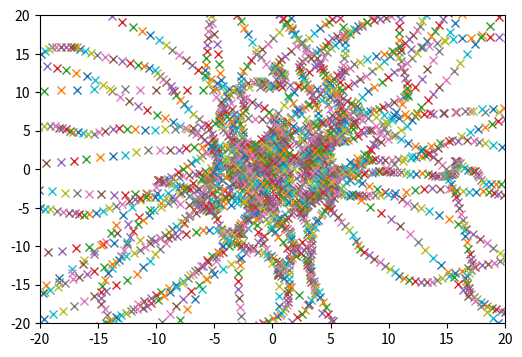

Recreate this plot in Python.
#Fresh start
#Reference: Hockney
#Notes:
#The onus is always on the numerical experimenter to demonstrate that the results
#from the simulation model are physically meaningful - we shall see in later chapters
#that numerical errors can have disastrous effects!
#
#A well engineered program should be easy to read, easy to use and easy to modify.
#
#length and timescales of phenomenon in question determine the model, be wise.
#
#We first attempt the PP time step
#
# FIRST SUCCESS!
# tests4 => 2D


#------------------------------------------------------------------------------
import numpy as np
import matplotlib.pyplot as plt
from pylab import rcParams
from numpy import random
rcParams['figure.figsize'] = 6,4

#Parameters:
t = 0
dt = 0.05
tmax = 200
Np = 50
X = random.rand(Np)*10 - 5 #Assigns random position between -5 and 5
Y = random.rand(Np)*10 - 5# // 
Q = random.rand(Np)*2 - 1
Vx = np.zeros(Np)
Vy = np.zeros(Np)

M = np.ones(Np)*2
Fx = np.zeros(Np)
Fy = np.zeros(Np)

#Outlier for fun:
#M[5] = 100
#X[5] = -10
#Y[5] = -10

#Force Law:
def Force(i,j,dim):    
    k = 2
    if(dim=='x'):
        r = X[i]-X[j]
    else:
        r = Y[i]-Y[j]
        
    a = 1.2
    #force = -1*(r)*k #linear force law, springlike
    k = Q[i]*Q[j]
    if(np.abs(r)>=a):# coulomb
        force = -1*k/r*r
    else:
        force = -1*(1/a**2)*(8*r*(1/a) - 9*(r**2)*(1/a**2) + 2*(r**4)*(1/a**4))
    return force
    
#1.Compute forces
def ComputeForces():
    for i in np.arange(Np-1): #Find force Fij of particle j on particle i
        for j in np.arange(i+1,Np):
            Fx[i] = Fx[i] + Force(i,j,'x')+10*random.normal() #+ Force(Y[i],Y[j])
            Fx[j] = Fx[j] - Force(i,j,'x')+10*random.normal() #- Force(Y[i],Y[j])
            Fy[i] = Fy[i] + Force(i,j,'y')+10*random.normal() #+ Force(X[i],X[j])
            Fy[j] = Fy[j] - Force(i,j,'y')+10*random.normal() #- Force(Y[i],Y[j])
            
#2. Integrate EOM
def EOMintegrate():
    for i in np.arange(Np):
        Vx[i] = Vx[i] + (Fx[i]/M[i])*dt
        X[i] = X[i] + Vx[i]*dt
        Vy[i] = Vy[i] + (Fy[i]/M[i])*dt
        Y[i] = Y[i] + Vy[i]*dt
        
#3. Update Time counter
for i in np.arange(tmax):
    Fx = np.zeros(Np) #Clear force accumulators
    Fy = np.zeros(Np)
    ComputeForces()
    EOMintegrate()
    t = t + dt
    print(t)
    plt.plot(X,Y,marker = 'x',linewidth = 0,ms=6)
    plt.xlim(-20,20)
    plt.ylim(-20,20)
    plt.show()
    
    
    
        
        

